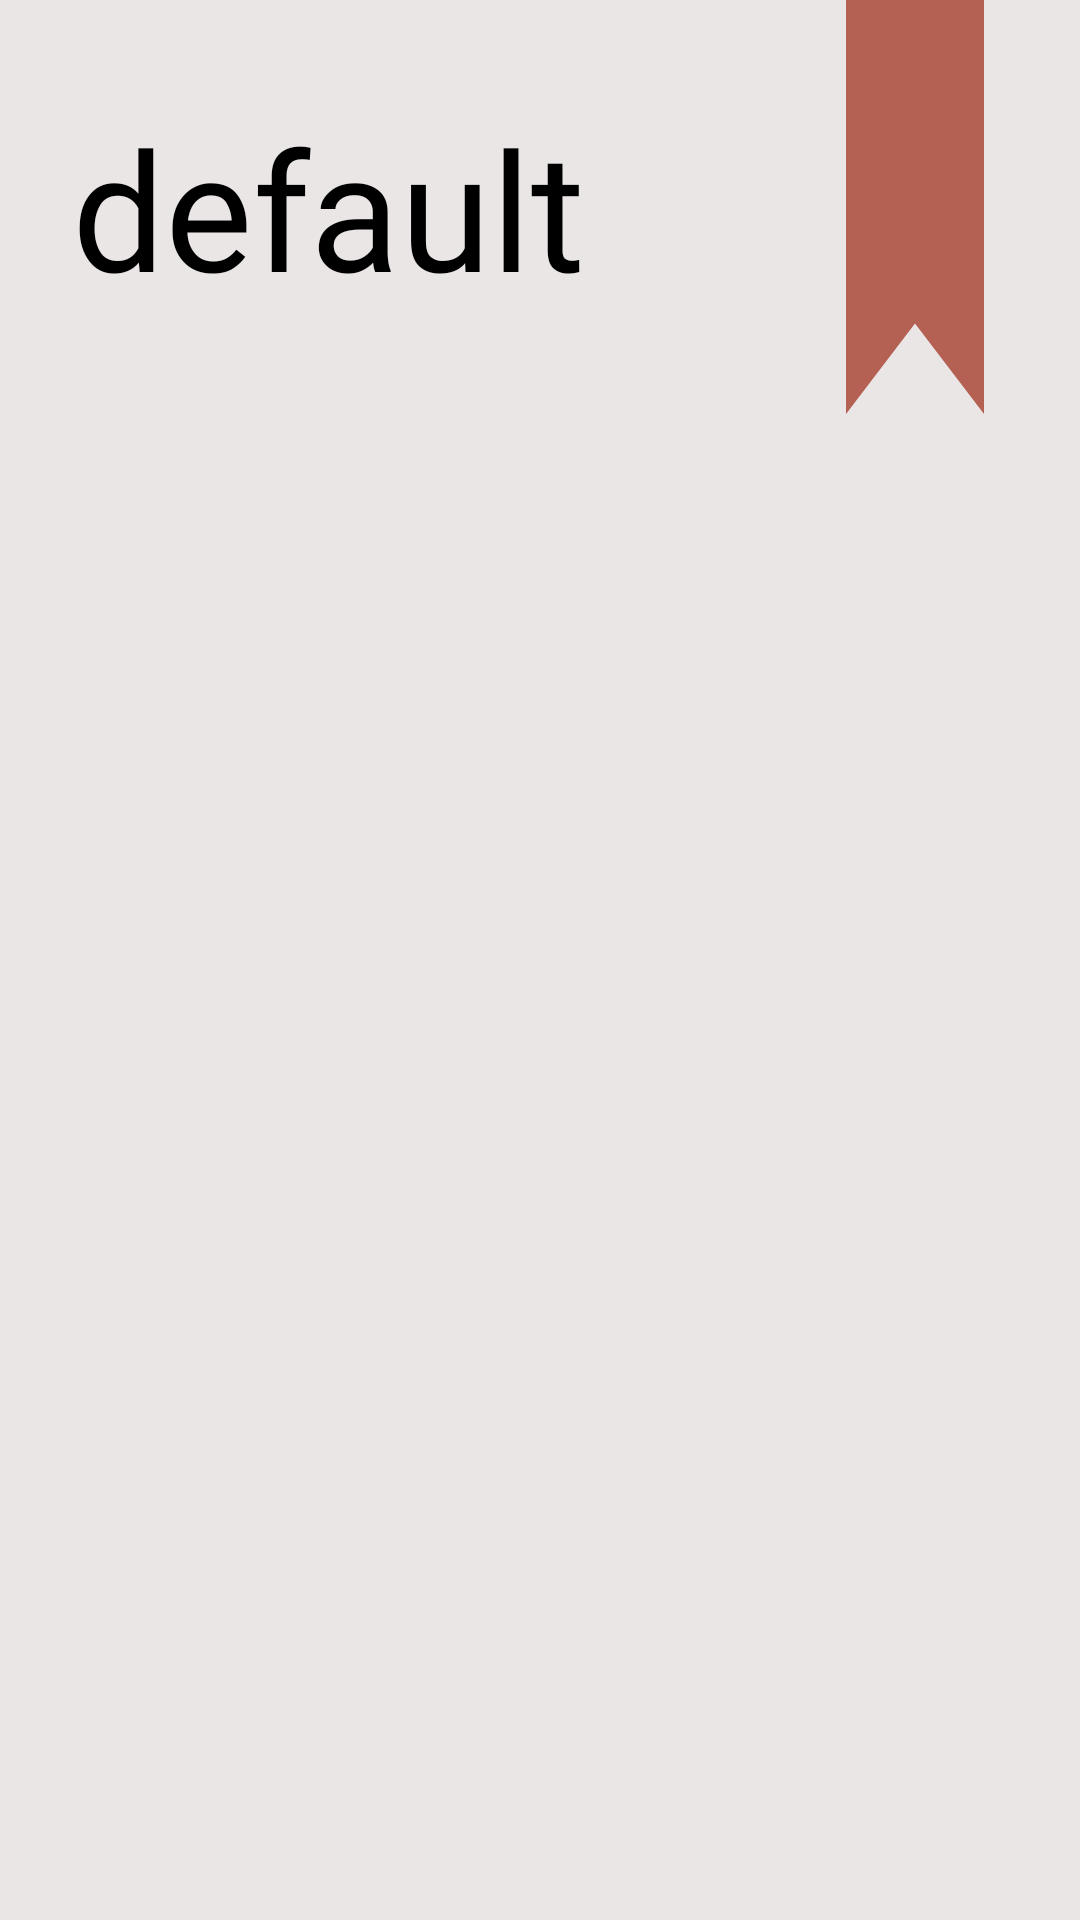

Android layout source for this screen:
<!-- AndroidManifest.xml: application theme Theme.Citatum -->
<!-- res/layout/fragment_tag.xml -->
<?xml version="1.0" encoding="utf-8"?>
<androidx.constraintlayout.widget.ConstraintLayout xmlns:android="http://schemas.android.com/apk/res/android"
    xmlns:app="http://schemas.android.com/apk/res-auto"
    android:layout_width="match_parent"
    android:layout_height="match_parent"
    android:background="@color/background_color">

    <ImageView
        android:id="@+id/tf_red_bookmark"
        android:layout_width="60dp"
        android:layout_height="138dp"
        android:layout_marginEnd="25dp"
        android:clickable="false"
        android:contentDescription="@string/cd_red_bookmark"
        app:layout_constraintEnd_toEndOf="parent"
        app:layout_constraintTop_toTopOf="parent"
        app:srcCompat="@drawable/home_bookmark" />

    <TextView
        android:id="@+id/tf_title_text"
        android:layout_width="0dp"
        android:layout_height="wrap_content"
        android:layout_marginStart="24dp"
        android:clickable="false"
        android:fontFamily="@font/gothampro_black"
        android:hyphenationFrequency="normal"
        android:text="@string/default_text"
        android:textColor="@color/black"
        android:textSize="55sp"
        app:layout_constraintBottom_toBottomOf="@+id/tf_red_bookmark"
        app:layout_constraintEnd_toStartOf="@+id/tf_red_bookmark"
        app:layout_constraintStart_toStartOf="parent"
        app:layout_constraintTop_toTopOf="parent" />

    <androidx.recyclerview.widget.RecyclerView
        android:id="@+id/tf_rv"
        android:layout_width="0dp"
        android:layout_height="0dp"
        android:layout_marginStart="24dp"
        android:layout_marginTop="24dp"
        android:layout_marginEnd="25dp"
        app:layout_constraintBottom_toBottomOf="parent"
        app:layout_constraintEnd_toEndOf="parent"
        app:layout_constraintStart_toStartOf="parent"
        app:layout_constraintTop_toBottomOf="@+id/tf_red_bookmark" />

</androidx.constraintlayout.widget.ConstraintLayout>
<!-- resources referenced by this layout -->
<resources>
  <color name="background_color">#E9E6E5</color>
  <color name="black">#FF000000</color>
  <!-- drawable home_bookmark (drawable) -->
  <vector xmlns:android="http://schemas.android.com/apk/res/android"
      xmlns:tools="http://schemas.android.com/tools"
      android:width="50dp"
      android:height="150dp"
      android:viewportWidth="70"
      android:viewportHeight="215"
      tools:ignore="VectorRaster">
      <path
          android:fillColor="#B46052"
          android:pathData="M0,0H70V215L35,168L0,215V0Z" />
  </vector>
  <string name="cd_red_bookmark">Red bookmark image</string>
  <string name="default_text">default</string>
  <style name="Theme.Citatum" parent="Theme.MaterialComponents.Light.NoActionBar">
          <item name="android:windowNoTitle">true</item>
          <item name="android:windowFullscreen">true</item>
      </style>
</resources>
